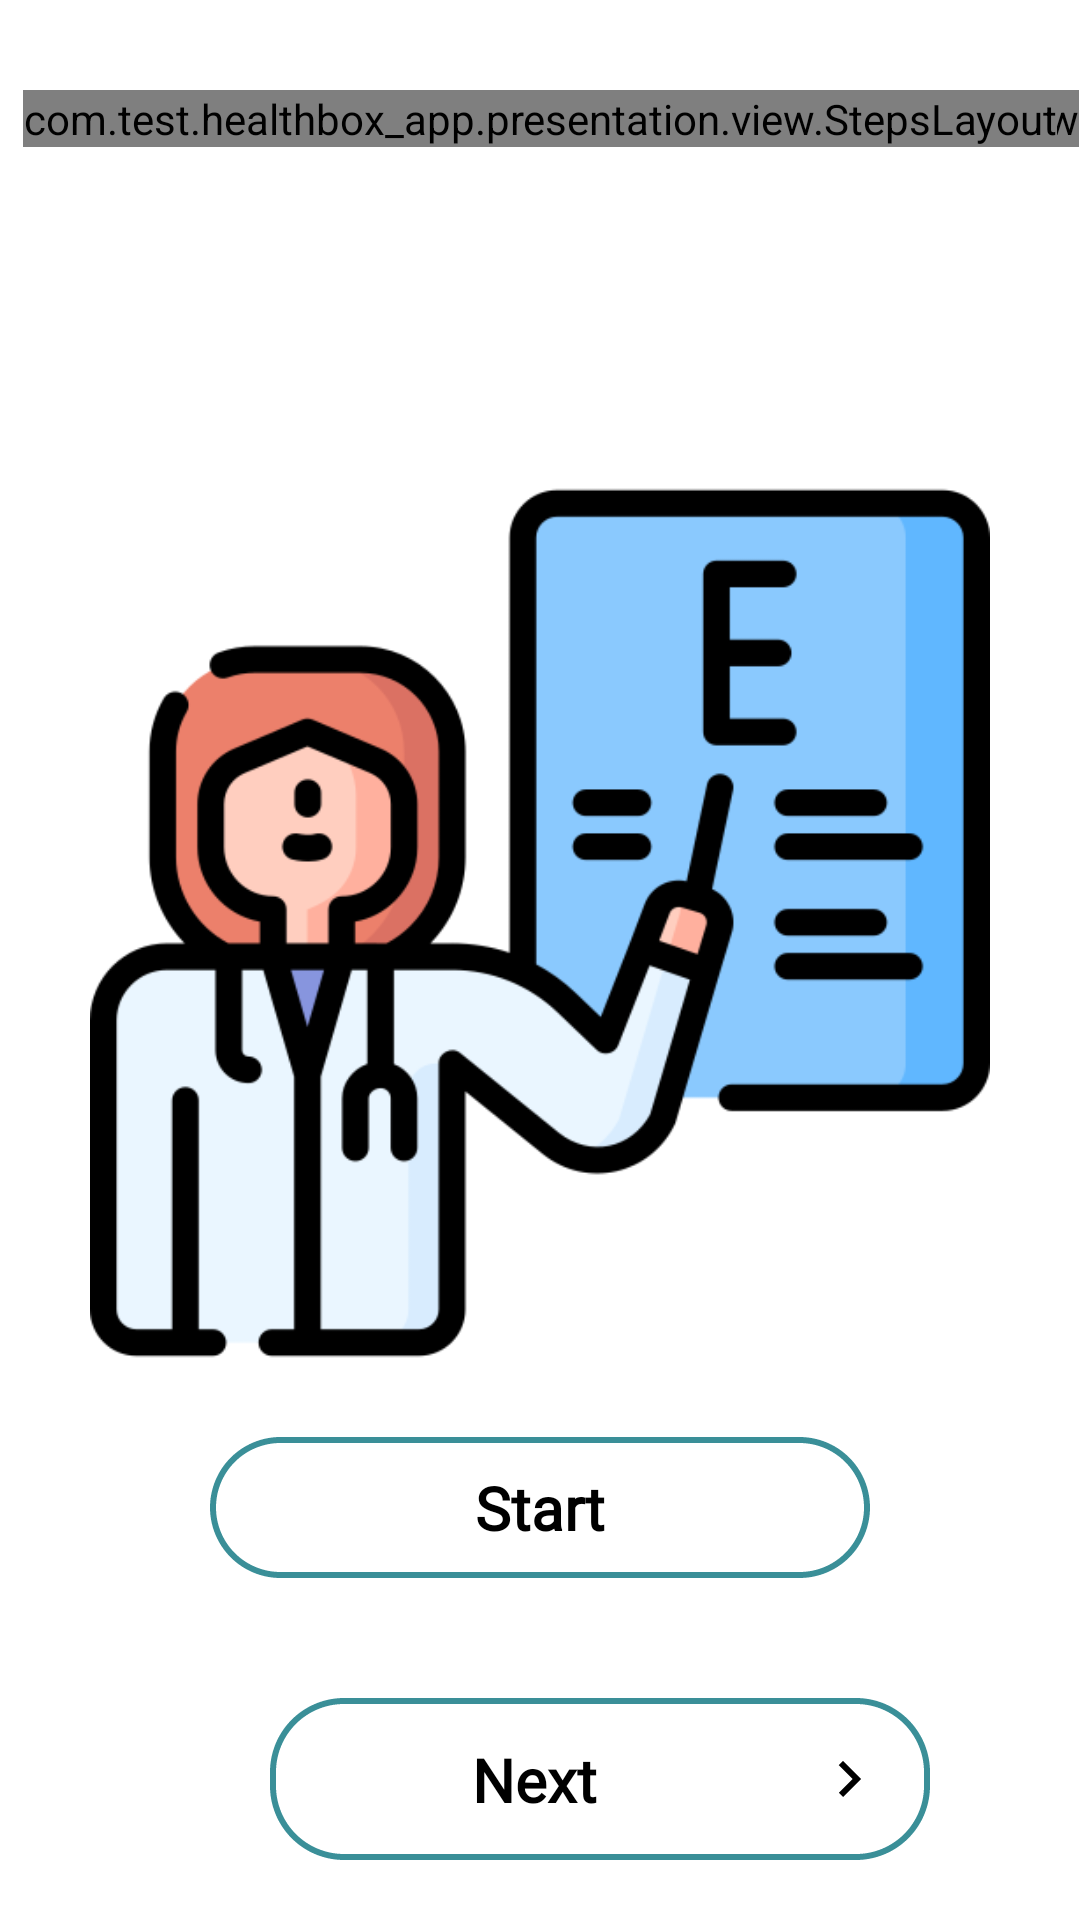

Android layout source for this screen:
<!-- AndroidManifest.xml: application theme Theme.Healthboxapp -->
<!-- res/layout/vision_test_fragment.xml -->
<?xml version="1.0" encoding="utf-8"?>
<layout xmlns:android="http://schemas.android.com/apk/res/android"
    xmlns:app="http://schemas.android.com/apk/res-auto"
    xmlns:tools="http://schemas.android.com/tools"
    tools:ignore="MissingDefaultResource">

    <data>

        <import type="android.view.View" />

        <variable
            name="viewModel"
            type="com.test.healthbox_app.BleConnectionViewModel" />
    </data>


    <androidx.constraintlayout.widget.ConstraintLayout
        android:layout_width="match_parent"
        android:layout_height="match_parent">


        
        <com.test.healthbox_app.presentation.view.UserInfoView
            android:id="@+id/userInfoView"
            android:layout_width="wrap_content"
            android:layout_height="wrap_content"
            android:layout_marginHorizontal="10dp"
            android:layout_marginVertical="30dp"
            app:layout_constraintStart_toStartOf="parent"
            app:layout_constraintTop_toTopOf="parent" />

        <com.test.healthbox_app.presentation.view.StepsLayout
            android:id="@+id/stepsLayout"
            android:layout_width="wrap_content"
            android:layout_height="wrap_content"
            android:layout_marginVertical="30dp"
            app:layout_constraintEnd_toEndOf="parent"
            app:layout_constraintStart_toStartOf="parent"
            app:layout_constraintTop_toTopOf="parent" />

        <com.test.healthbox_app.presentation.view.DeviceStatusLayout
            android:id="@+id/deviceStatusLayout"
            android:layout_width="wrap_content"
            android:layout_height="wrap_content"
            android:visibility="invisible"
            app:layout_constraintEnd_toEndOf="parent"
            app:layout_constraintTop_toTopOf="parent" />

        <androidx.constraintlayout.widget.ConstraintLayout
            android:id="@+id/layout_vision_image_start"
            android:layout_width="0dp"
            android:layout_height="0dp"
            android:layout_marginVertical="20dp"
            android:visibility="visible"
            app:layout_constraintBottom_toTopOf="@+id/button_next_layout"
            app:layout_constraintEnd_toEndOf="parent"
            app:layout_constraintStart_toStartOf="parent"
            app:layout_constraintTop_toBottomOf="@+id/stepsLayout">

            <ImageView
                android:id="@+id/iv_weighing_scale"
                android:layout_width="300dp"
                android:layout_height="300dp"
                android:src="@drawable/ic_vision"
                app:layout_constraintBottom_toBottomOf="parent"
                app:layout_constraintEnd_toEndOf="parent"
                app:layout_constraintStart_toStartOf="parent"
                app:layout_constraintTop_toTopOf="parent" />

            <androidx.constraintlayout.widget.ConstraintLayout
                android:id="@+id/button_start_vision"
                style="@style/ButtonTextStyle"
                android:layout_width="220dp"
                android:layout_height="wrap_content"
                android:layout_marginBottom="20dp"
                android:background="@drawable/button_next_style"
                android:visibility="visible"
                app:layout_constraintBottom_toBottomOf="parent"
                app:layout_constraintEnd_toEndOf="parent"
                app:layout_constraintStart_toStartOf="parent">

                <TextView
                    android:id="@+id/tv_start_weight"
                    style="@style/SubTextStyle20"
                    android:layout_width="0dp"
                    android:layout_height="wrap_content"
                    android:gravity="center"
                    android:text="Start"
                    app:layout_constraintEnd_toEndOf="parent"
                    app:layout_constraintStart_toStartOf="parent"
                    app:layout_constraintTop_toTopOf="parent" />

            </androidx.constraintlayout.widget.ConstraintLayout>

        </androidx.constraintlayout.widget.ConstraintLayout>

        <com.test.healthbox_app.presentation.view.VisionsTestAlphabetsView
            android:id="@+id/vision_slides_view"
            android:layout_width="0dp"
            android:layout_height="0dp"
            android:layout_marginVertical="20dp"
            android:visibility="invisible"
            app:layout_constraintBottom_toTopOf="@+id/button_next_layout"
            app:layout_constraintEnd_toEndOf="parent"
            app:layout_constraintStart_toStartOf="parent"
            app:layout_constraintTop_toBottomOf="@+id/stepsLayout" />

        <androidx.constraintlayout.widget.ConstraintLayout
            android:id="@+id/button_next_layout"
            style="@style/ButtonTextStyle"
            android:layout_width="220dp"
            android:layout_height="wrap_content"
            android:layout_marginEnd="50dp"
            android:layout_marginBottom="20dp"
            android:background="@drawable/button_next_style"
            app:layout_constraintBottom_toBottomOf="parent"
            app:layout_constraintEnd_toEndOf="parent">

            <TextView
                android:id="@+id/tv_next"
                style="@style/SubTextStyle20"
                android:layout_width="0dp"
                android:layout_height="wrap_content"
                android:gravity="center"
                android:text="@string/next"
                app:layout_constraintBottom_toBottomOf="parent"
                app:layout_constraintEnd_toStartOf="@+id/imageView7"
                app:layout_constraintStart_toStartOf="parent"
                app:layout_constraintTop_toTopOf="parent" />

            <ImageView
                android:id="@+id/imageView7"
                android:layout_width="wrap_content"
                android:layout_height="wrap_content"
                android:layout_margin="10dp"
                android:src="@drawable/ic_arrow"
                app:layout_constraintBottom_toBottomOf="parent"
                app:layout_constraintEnd_toEndOf="parent"
                app:layout_constraintStart_toEndOf="@+id/tv_next"
                app:layout_constraintTop_toTopOf="parent" />

        </androidx.constraintlayout.widget.ConstraintLayout>

    </androidx.constraintlayout.widget.ConstraintLayout>
</layout>
<!-- resources referenced by this layout -->
<resources>
  <!-- drawable button_next_style (drawable) -->
  <?xml version="1.0" encoding="utf-8"?>
  <shape xmlns:android="http://schemas.android.com/apk/res/android"
      android:shape="rectangle">
  
      <stroke
          android:color="@color/app_color"
          android:dashWidth="2dp"
          android:width="2dp"/>
  
      <corners android:radius="23.5dp" />
  
  </shape>
  <!-- drawable ic_arrow (drawable) -->
  <vector xmlns:android="http://schemas.android.com/apk/res/android"
      android:width="24dp"
      android:height="24dp"
      android:autoMirrored="true"
      android:viewportWidth="24"
      android:viewportHeight="24">
  
      <path
          android:fillColor="#000000"
          android:pathData="M8.59,16.59L13.17,12 8.59,7.41 10,6l6,6 -6,6 -1.41,-1.41z" />
  
  </vector>
  <!-- drawable ic_vision: png bitmap (drawable, 30668 bytes) -->
  <string name="next">Next</string>
  <style name="ButtonTextStyle">
          <item name="android:textColor">@color/white</item>
          <item name="android:textSize">22sp</item>
          <item name="android:fontFamily">@font/roboto_bold</item>
          <item name="android:padding">5dp</item>
          <item name="android:textStyle">normal</item>
          <item name="android:textAllCaps">false</item>
          <item name="android:lineSpacingExtra">2dp</item>
          <item name="android:background">@android:color/transparent</item>
      </style>
  <style name="SubTextStyle20">
          <item name="android:textColor">@android:color/black</item>
          <item name="android:textSize">20sp</item>
          <item name="android:padding">5dp</item>
          <item name="android:textStyle">bold</item>
          <item name="android:lineSpacingExtra">2dp</item>
          <item name="android:fontFamily">@font/roboto_regular</item>
          <item name="android:background">@android:color/transparent</item>
      </style>
  <style name="Theme.Healthboxapp" parent="Theme.MaterialComponents.Light.NoActionBar">
  
          <item name="colorPrimary">@color/white</item>
          <item name="colorPrimaryVariant">@color/white</item>
          <item name="colorOnPrimary">@color/white</item>
          
          <item name="colorSecondary">@color/teal_200</item>
          <item name="colorSecondaryVariant">@color/teal_700</item>
          <item name="colorOnSecondary">@color/black</item>
  
          
          <item name="android:statusBarColor" tools:targetApi="l">@color/app_color</item>
      </style>
  <color name="app_color">#3a8f98</color>
  <color name="white">#FFFFFF</color>
  <color name="teal_200">#FF03DAC5</color>
  <color name="teal_700">#FF018786</color>
  <color name="black">#FF000000</color>
</resources>
